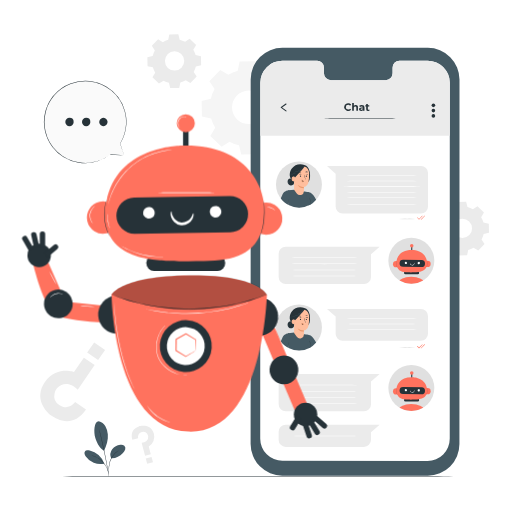
t = 0.00 s
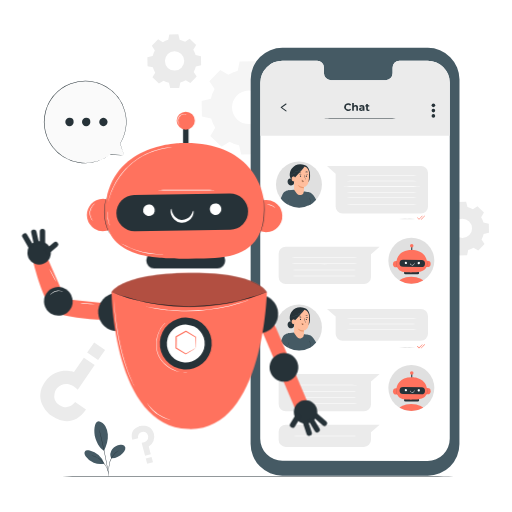
t = 0.19 s
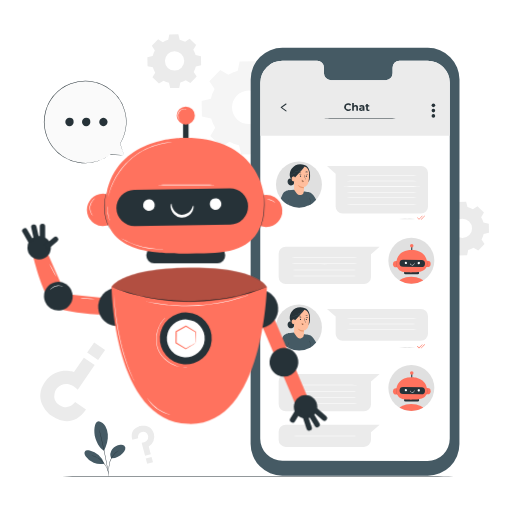
t = 0.56 s
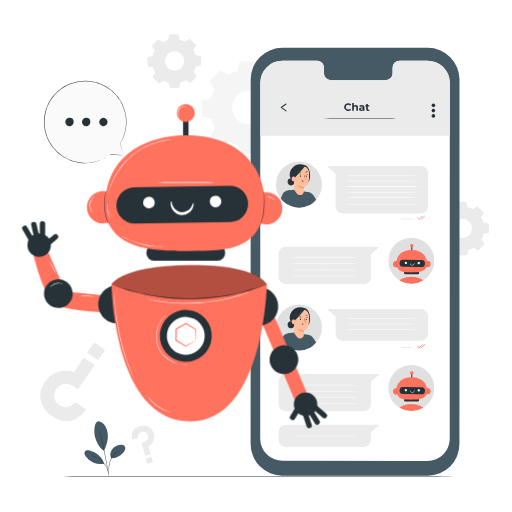
t = 0.75 s
t = 0.94 s: frame unchanged from t = 0.56 s, image omitted
t = 1.31 s: frame unchanged from t = 0.19 s, image omitted

The animated SVG that drew these frames (rendered in a browser with its animation timeline set to each time). Animation: 1 CSS @keyframes rule; one cycle of 1.50 s, repeats indefinitely.

<svg class="animated" id="freepik_stories-chat-bot" xmlns="http://www.w3.org/2000/svg" viewBox="0 0 500 500" version="1.1" xmlns:xlink="http://www.w3.org/1999/xlink" xmlns:svgjs="http://svgjs.com/svgjs"><style>svg#freepik_stories-chat-bot:not(.animated) .animable {opacity: 0;}svg#freepik_stories-chat-bot.animated #freepik--Character--inject-18 {animation: 1.5s Infinite  linear floating;animation-delay: 0s;}            @keyframes floating {                0% {                    opacity: 1;                    transform: translateY(0px);                }                50% {                    transform: translateY(-10px);                }                100% {                    opacity: 1;                    transform: translateY(0px);                }            }        </style><g id="freepik--background-complete--inject-18" class="animable" style="transform-origin: 258.42px 243.268px;"><path d="M84,400l-10.63-7.32s-6.14,8.93-15.52,2.71a10.45,10.45,0,0,1-4.55-11.22,11.56,11.56,0,0,1,6.68-8.09c3.84-1.73,9.65-1.71,15.95,4.48l16.48-24-10.51-7.23-9.65,14s-17.36-6.33-28.54,9.91c-10.69,15.54.76,28.74,6.73,32.84C55,409.29,71.25,418.88,84,400Z" style="fill: rgb(235, 235, 235); transform-origin: 65.8652px 380.352px;" id="el40u8v8uuzk3" class="animable"></path><g id="elfo7v49utl57"><rect x="87.41" y="336.98" width="12.94" height="12.09" style="fill: rgb(235, 235, 235); transform-origin: 93.88px 343.025px; transform: rotate(-145.47deg);" class="animable"></rect></g><path d="M129.26,429.39l5.64-1.49a5,5,0,0,1,3.65-6.12,4.71,4.71,0,0,1,5.19,1.75,5.22,5.22,0,0,1,.81,4.67c-.54,1.83-2.26,3.82-6.24,4.15l3.35,12.73,5.58-1.47-2-7.46a11.27,11.27,0,0,0,5-12.71c-2.18-8.25-10.09-8.22-13.25-7.38C134.62,416.7,126.53,419.46,129.26,429.39Z" style="fill: rgb(235, 235, 235); transform-origin: 139.686px 430.389px;" id="el9vpel4tlmnd" class="animable"></path><g id="el3yx2ckvgsf4"><rect x="142.94" y="446.87" width="5.86" height="5.47" style="fill: rgb(235, 235, 235); transform-origin: 145.87px 449.605px; transform: rotate(-14.78deg);" class="animable"></rect></g><path d="M223,73.07a37.14,37.14,0,0,1,9.14-4l1.88-9,15.29-.27,2.2,9a37.18,37.18,0,0,1,9.28,3.65l7.73-5.07,11,10.62-4.79,7.9a37.79,37.79,0,0,1,4,9.15l9.05,1.88.26,15.29-9,2.2a37.57,37.57,0,0,1-3.65,9.28l5.06,7.73-10.62,11-7.9-4.79a37.21,37.21,0,0,1-9.15,4l-1.88,9.06-15.29.26-2.2-9a36.8,36.8,0,0,1-9.28-3.65l-7.73,5.07-11-10.62,4.79-7.9a37.21,37.21,0,0,1-4-9.15l-9-1.88-.27-15.29,9-2.2A37.18,37.18,0,0,1,209.54,87l-5.07-7.73,10.62-11L223,73.07Zm8.15,20.37A16.4,16.4,0,1,0,254.34,93,16.41,16.41,0,0,0,231.15,93.44Z" style="fill: rgb(245, 245, 245); transform-origin: 242.48px 105.38px;" id="elnn6b6cnhnak" class="animable"></path><path d="M159,41.19a21.73,21.73,0,0,1,5.27-2.28l1.08-5.22,8.81-.15,1.27,5.17a21.34,21.34,0,0,1,5.34,2.1l4.45-2.92L191.52,44l-2.76,4.55a21.54,21.54,0,0,1,2.29,5.27l5.21,1.08.15,8.81L191.24,65a21.19,21.19,0,0,1-2.1,5.34l2.92,4.45-6.12,6.34-4.55-2.76a21.54,21.54,0,0,1-5.27,2.29L175,85.86l-8.81.16L165,80.85a21.76,21.76,0,0,1-5.34-2.11l-4.45,2.92-6.34-6.12L151.59,71a21.31,21.31,0,0,1-2.29-5.26l-5.21-1.09-.16-8.81,5.18-1.26a21.26,21.26,0,0,1,2.1-5.35l-2.92-4.45,6.12-6.33L159,41.19Zm4.69,11.74A9.45,9.45,0,1,0,177,52.69,9.45,9.45,0,0,0,163.65,52.93Z" style="fill: rgb(235, 235, 235); transform-origin: 170.17px 59.78px;" id="elz9p0eryz66" class="animable"></path><path d="M440.07,204.71a21.69,21.69,0,0,1,5.26-2.29l1.09-5.21,8.8-.15,1.27,5.17a21.26,21.26,0,0,1,5.35,2.1l4.45-2.92,6.33,6.12-2.76,4.55a21.54,21.54,0,0,1,2.29,5.27l5.22,1.08.15,8.81-5.17,1.27a22.13,22.13,0,0,1-2.1,5.34l2.91,4.45-6.11,6.34-4.55-2.76a21.54,21.54,0,0,1-5.27,2.29l-1.09,5.21-8.8.16-1.27-5.18a21.19,21.19,0,0,1-5.34-2.1l-4.46,2.92-6.33-6.12,2.76-4.55a21.38,21.38,0,0,1-2.29-5.27l-5.21-1.08-.16-8.81,5.17-1.27a22.13,22.13,0,0,1,2.1-5.34l-2.91-4.45,6.11-6.34,4.56,2.76Zm4.69,11.73a9.45,9.45,0,1,0,13.36-.23A9.46,9.46,0,0,0,444.76,216.44Z" style="fill: rgb(235, 235, 235); transform-origin: 451.28px 223.3px;" id="elhxfzwecflu5" class="animable"></path></g><g id="freepik--Floor--inject-18" class="animable" style="transform-origin: 252px 465.31px;"><path d="M463.78,465.31c0,.15-94.83.26-211.77.26s-211.79-.11-211.79-.26,94.8-.26,211.79-.26S463.78,465.17,463.78,465.31Z" style="fill: rgb(38, 50, 56); transform-origin: 252px 465.31px;" id="elfwwh0nn5kap" class="animable"></path></g><g id="freepik--Device--inject-18" class="animable" style="transform-origin: 346.735px 255.605px;"><path d="M417.66,464.58l-142-.08a30.94,30.94,0,0,1-30.92-30.94l.07-356a31,31,0,0,1,31-30.93l142,.09a30.94,30.94,0,0,1,30.92,30.94l-.07,356A30.92,30.92,0,0,1,417.66,464.58Z" style="fill: rgb(69, 90, 100); transform-origin: 346.735px 255.605px;" id="el7a3mkge4pe6" class="animable"></path><path d="M417.61,59.27l-27.53,0a6.85,6.85,0,0,0-6.69,7v5a6.85,6.85,0,0,1-6.69,7l-53.67,0a6.85,6.85,0,0,1-6.68-7v-5a6.85,6.85,0,0,0-6.69-7H275.88A21.66,21.66,0,0,0,254.2,80.85l-.07,347.52A21.67,21.67,0,0,0,275.79,450l141.73.08a21.67,21.67,0,0,0,21.68-21.66l.06-347.52A21.66,21.66,0,0,0,417.61,59.27Z" style="fill: rgb(255, 255, 255); transform-origin: 346.695px 254.675px;" id="elqnktn4rb11" class="animable"></path><path d="M439.25,132.31V80.54a21.66,21.66,0,0,0-21.64-21.27l-27.53,0a6.84,6.84,0,0,0-6.69,7v5a6.85,6.85,0,0,1-6.69,7l-53.67,0a6.85,6.85,0,0,1-6.68-7v-5a6.85,6.85,0,0,0-6.69-7H275.88A21.66,21.66,0,0,0,254.2,80.85v51.62H439.25Z" style="fill: rgb(235, 235, 235); transform-origin: 346.725px 95.87px;" id="elc11ek2106qw" class="animable"></path><ellipse cx="291.94" cy="180.15" rx="22.43" ry="22.38" style="fill: rgb(224, 224, 224); transform-origin: 291.94px 180.15px;" id="elj8h535ma9nd" class="animable"></ellipse><path d="M281.46,185.75l5.88-.5,14.34,2.42,1.69,10.79-.24,1.26a22.56,22.56,0,0,1-21.26.49l-.41-14.46" style="fill: rgb(69, 90, 100); transform-origin: 292.415px 193.942px;" id="elgs7zxwbm85v" class="animable"></path><path d="M298.61,187.5a7.66,7.66,0,0,1,7.44,3.27,42.81,42.81,0,0,1,2.67,4.23c-2.34,2.54-4.24,4.47-7.48,5.6Z" style="fill: rgb(69, 90, 100); transform-origin: 303.665px 194.01px;" id="el28t8ih36u3y" class="animable"></path><path d="M281.46,185.75s-3.88.48-5.38,3.79-1.85,4.34-1.85,4.34c2,2.42,4.56,5.28,7.69,6.35,0,0,.71-8.34.8-10.69C282.83,187,282.93,185.68,281.46,185.75Z" style="fill: rgb(69, 90, 100); transform-origin: 278.503px 192.989px;" id="elbe4wjg9f6ke" class="animable"></path><path d="M285,164.55a10.61,10.61,0,0,1,8.22-4.08,11.46,11.46,0,0,1,4,.72,5.85,5.85,0,0,1,3.36,2.22,9.74,9.74,0,0,1,1.94,4.5,27.75,27.75,0,0,1,.24,5.07,9.3,9.3,0,0,1-1.59,4.77l-4.31.74a26.84,26.84,0,0,1-7.11-.38,9.13,9.13,0,0,1-5.82-3.82C282.2,171.48,282.92,167.11,285,164.55Z" style="fill: rgb(38, 50, 56); transform-origin: 292.873px 169.523px;" id="elpzxnnuhcoz9" class="animable"></path><path d="M280.84,177a3.23,3.23,0,0,1,1.46-2.42,2.32,2.32,0,0,1,2.72.24l.68.8a2.78,2.78,0,0,1,1.6,2.8,3,3,0,0,1-2.12,2.49,3.37,3.37,0,0,1-3.21-.77A3.78,3.78,0,0,1,280.84,177Z" style="fill: rgb(38, 50, 56); transform-origin: 284.065px 177.643px;" id="elpjfpu75i68" class="animable"></path><path d="M281.69,179.94a1.47,1.47,0,0,1-.23-.85,3.94,3.94,0,0,1,1-1.94,5.8,5.8,0,0,1,1.73-1.38c.5-.27.85-.37.84-.4a2.22,2.22,0,0,0-.91.27,5,5,0,0,0-1.82,1.38,4.68,4.68,0,0,0-.7,1,2.45,2.45,0,0,0-.28,1,1.23,1.23,0,0,0,.19.68C281.6,179.9,281.69,180,281.69,179.94Z" style="fill: rgb(69, 90, 100); transform-origin: 283.175px 177.664px;" id="elspbr6z6sw9" class="animable"></path><path d="M296.82,186.73s0-4,0-4,3.51-.39,4.49-4.89a48.22,48.22,0,0,0,.54-9c0-2.73-2.35-6.45-5.73-6.46l-1.5-.18-5.75,2.28a1.61,1.61,0,0,0-1.52,1.54l-.17,19.21,2.63,3.69a3.88,3.88,0,0,0,7-2.23Z" style="fill: rgb(255, 190, 157); transform-origin: 294.529px 176.347px;" id="el0diu9hquhrvg" class="animable"></path><path d="M294.53,176.8a.92.92,0,0,1,.33-.59,1,1,0,0,1,1.19-.07,1.33,1.33,0,0,1,.5,1.23h0a1.22,1.22,0,0,1-.86.5h-.16a1,1,0,0,1-.72-.28A1,1,0,0,1,294.53,176.8Z" style="fill: rgb(235, 153, 110); transform-origin: 295.544px 176.923px;" id="el2yfq5isrxag" class="animable"></path><path d="M299.76,172a.58.58,0,0,1-.59.56.57.57,0,0,1-.58-.56.59.59,0,0,1,.6-.56A.56.56,0,0,1,299.76,172Z" style="fill: rgb(38, 50, 56); transform-origin: 299.175px 172px;" id="elr6zkkyy5jdl" class="animable"></path><path d="M300.72,170.56c-.08.07-.51-.28-1.13-.31s-1.11.26-1.17.18.05-.17.26-.31a1.65,1.65,0,0,1,.94-.23,1.49,1.49,0,0,1,.89.34C300.69,170.39,300.75,170.53,300.72,170.56Z" style="fill: rgb(38, 50, 56); transform-origin: 299.566px 170.228px;" id="elbl5nvihpy86" class="animable"></path><path d="M296.77,175.3a4.54,4.54,0,0,1,1-.12c.16,0,.32,0,.35-.14a.82.82,0,0,0-.08-.48l-.41-1.24a21.29,21.29,0,0,1-.89-3.25,21.06,21.06,0,0,1,1.15,3.17c.14.43.26.85.39,1.25a1,1,0,0,1,.05.63.47.47,0,0,1-.28.22,1.32,1.32,0,0,1-.27,0A3.74,3.74,0,0,1,296.77,175.3Z" style="fill: rgb(38, 50, 56); transform-origin: 297.55px 172.714px;" id="elkdw05dpx0t9" class="animable"></path><path d="M296.8,182.74a11.57,11.57,0,0,1-6-2s1.45,3.23,6,3.06Z" style="fill: rgb(235, 153, 110); transform-origin: 293.8px 182.273px;" id="elmp3pnsl7jf" class="animable"></path><path d="M294.9,175.64c.11,0,.07.68.63,1.19s1.28.48,1.28.57-.17.13-.47.12a1.74,1.74,0,0,1-1.08-.44,1.5,1.5,0,0,1-.48-1C294.77,175.79,294.86,175.63,294.9,175.64Z" style="fill: rgb(38, 50, 56); transform-origin: 295.795px 176.581px;" id="elxke14121zaj" class="animable"></path><path d="M300.59,168.2c-.11.15-.59,0-1.15,0s-1,.14-1.15,0,0-.22.22-.36a1.76,1.76,0,0,1,.92-.27,1.69,1.69,0,0,1,.93.25C300.57,168,300.64,168.13,300.59,168.2Z" style="fill: rgb(38, 50, 56); transform-origin: 299.417px 167.918px;" id="el30ifaa7ahnm" class="animable"></path><path d="M292.88,172a.59.59,0,0,0,.56.6.56.56,0,0,0,.61-.52.59.59,0,0,0-.56-.59A.55.55,0,0,0,292.88,172Z" style="fill: rgb(38, 50, 56); transform-origin: 293.465px 172.044px;" id="el0h8c6k7w817q" class="animable"></path><path d="M292.12,170.34c.07.08.52-.24,1.15-.23s1.08.33,1.15.26,0-.17-.24-.32a1.55,1.55,0,0,0-.92-.3,1.51,1.51,0,0,0-.91.27C292.15,170.17,292.08,170.3,292.12,170.34Z" style="fill: rgb(38, 50, 56); transform-origin: 293.277px 170.065px;" id="elg3kd8v40yxu" class="animable"></path><path d="M291.76,169c.12.15.61,0,1.19,0s1.07.12,1.19,0,0-.22-.24-.36a1.9,1.9,0,0,0-1.92,0C291.77,168.78,291.7,168.92,291.76,169Z" style="fill: rgb(38, 50, 56); transform-origin: 292.963px 168.723px;" id="elrtcfmwmk1k" class="animable"></path><path d="M288.11,173.69c0-.34-.32-1.16-.66-1.23-.88-.19-2.49-.2-2.63,2.06-.19,3.09,3,2.64,3,2.55S288.05,174.85,288.11,173.69Z" style="fill: rgb(255, 190, 157); transform-origin: 286.461px 174.764px;" id="elai91hxkyf85" class="animable"></path><path d="M287,175.89s-.05,0-.15.07a.51.51,0,0,1-.4,0,1.34,1.34,0,0,1-.55-1.24,1.86,1.86,0,0,1,.2-.76.64.64,0,0,1,.43-.39.27.27,0,0,1,.31.17.53.53,0,0,1,0,.15s.07,0,.05-.17a.34.34,0,0,0-.11-.2.36.36,0,0,0-.29-.1.75.75,0,0,0-.59.44,1.83,1.83,0,0,0-.24.85,1.4,1.4,0,0,0,.7,1.39.61.61,0,0,0,.5-.05C287,176,287,175.9,287,175.89Z" style="fill: rgb(235, 153, 110); transform-origin: 286.325px 174.775px;" id="elln75lelqdui" class="animable"></path><path d="M287.33,172.47l.78.81c3.4-3.24,10.05-11.37,9.68-10.89a10,10,0,0,0-4.86-.52c-2.53.43-7.32,1.69-7.25,4.66A15.58,15.58,0,0,0,287.33,172.47Z" style="fill: rgb(38, 50, 56); transform-origin: 291.742px 167.526px;" id="elfw6fao2fz6d" class="animable"></path><path d="M282.83,171.79s0-.07,0-.18a3.94,3.94,0,0,1,.21-.49,4.46,4.46,0,0,1,1.3-1.45,8.58,8.58,0,0,1,2.61-1.26c1-.33,2.2-.59,3.35-1.08a15.64,15.64,0,0,0,5.22-3.6,17.08,17.08,0,0,0,1.25-1.48l.31-.43a.71.71,0,0,1,.12-.14l-.09.16c-.07.1-.16.26-.29.45a14.82,14.82,0,0,1-1.22,1.52,15.2,15.2,0,0,1-2.16,1.92,14.83,14.83,0,0,1-3.08,1.74,31.67,31.67,0,0,1-3.37,1.08,8.6,8.6,0,0,0-2.58,1.21,4.54,4.54,0,0,0-1.31,1.39A4.69,4.69,0,0,0,282.83,171.79Z" style="fill: rgb(69, 90, 100); transform-origin: 290.015px 166.735px;" id="elzvu4qefy1dd" class="animable"></path><path d="M283.73,172.27a1.63,1.63,0,0,1,.12-.67,3.16,3.16,0,0,1,1.16-1.46,7,7,0,0,1,2.59-1,14.85,14.85,0,0,0,3.21-1,13.47,13.47,0,0,0,2.86-1.76,14.52,14.52,0,0,0,2-1.93,13.52,13.52,0,0,0,1.09-1.5c.11-.17.2-.32.26-.43a.84.84,0,0,1,.11-.15.91.91,0,0,1-.08.16l-.24.45a10.55,10.55,0,0,1-1.06,1.54,12.83,12.83,0,0,1-2,2,13.65,13.65,0,0,1-2.89,1.8,14.72,14.72,0,0,1-3.25,1,7.31,7.31,0,0,0-2.55,1,3.14,3.14,0,0,0-1.17,1.39A3.32,3.32,0,0,0,283.73,172.27Z" style="fill: rgb(69, 90, 100); transform-origin: 290.43px 167.32px;" id="eleegw1j5entm" class="animable"></path><path d="M281.92,200.21a39.88,39.88,0,0,1,0-5.92,43.86,43.86,0,0,1,0,5.92Z" style="fill: rgb(38, 50, 56); transform-origin: 281.915px 197.25px;" id="elncv0re5j4ka" class="animable"></path><path d="M303.14,199.79a6.39,6.39,0,0,1,0-1,11.62,11.62,0,0,0-.09-2.5,12.1,12.1,0,0,0-.72-2.41,5.61,5.61,0,0,1-.36-1,5,5,0,0,1,.49.93,9.61,9.61,0,0,1,.79,2.43,9.14,9.14,0,0,1,0,2.55A4,4,0,0,1,303.14,199.79Z" style="fill: rgb(38, 50, 56); transform-origin: 302.655px 196.335px;" id="elf2mp41ias2" class="animable"></path><path d="M411.08,208.57H334.63a6.88,6.88,0,0,1-6.87-6.87V169.6l-8.43-7.48h91.75A6.87,6.87,0,0,1,418,169V201.7A6.88,6.88,0,0,1,411.08,208.57Z" style="fill: rgb(235, 235, 235); transform-origin: 368.665px 185.345px;" id="el5ukfkkagn1d" class="animable"></path><path d="M405.84,213.77a65,65,0,0,1-8.16.26,64.92,64.92,0,0,1-8.15-.26,64.92,64.92,0,0,1,8.15-.26A65,65,0,0,1,405.84,213.77Z" style="fill: rgb(224, 224, 224); transform-origin: 397.685px 213.77px;" id="elji1ecgz3yts" class="animable"></path><path d="M409.21,214.41a.25.25,0,0,1-.18-.08l-1.58-1.65a.25.25,0,0,1,0-.35.24.24,0,0,1,.35,0l1.4,1.46,3.07-3.12a.24.24,0,0,1,.35,0,.25.25,0,0,1,0,.35l-3.25,3.31A.29.29,0,0,1,409.21,214.41Z" style="fill: rgb(255, 114, 94); transform-origin: 410.035px 212.502px;" id="elm7ezz8wyo" class="animable"></path><path d="M411.46,214.36h-.29a.25.25,0,0,1-.25-.25.28.28,0,0,1,.26-.25h.18l3.17-3.23a.25.25,0,0,1,.36,0,.25.25,0,0,1,0,.35l-3.25,3.3A.23.23,0,0,1,411.46,214.36Z" style="fill: rgb(255, 114, 94); transform-origin: 412.941px 212.457px;" id="elzjswwplpvol" class="animable"></path><path d="M405.84,339.44a65,65,0,0,1-8.16.26,64.92,64.92,0,0,1-8.15-.26,64.92,64.92,0,0,1,8.15-.26A65,65,0,0,1,405.84,339.44Z" style="fill: rgb(224, 224, 224); transform-origin: 397.685px 339.44px;" id="elcz9iglym0e5" class="animable"></path><path d="M409.21,340.08h0A.25.25,0,0,1,409,340l-1.58-1.65a.25.25,0,1,1,.36-.34l1.4,1.46,3.07-3.12a.24.24,0,0,1,.35,0,.25.25,0,0,1,0,.35L409.39,340A.29.29,0,0,1,409.21,340.08Z" style="fill: rgb(255, 114, 94); transform-origin: 409.999px 338.178px;" id="el9ai9c31y87" class="animable"></path><path d="M411.46,340h-.29a.26.26,0,0,1-.25-.26.24.24,0,0,1,.26-.24h.18l3.17-3.23a.25.25,0,0,1,.36,0,.25.25,0,0,1,0,.35l-3.25,3.3A.23.23,0,0,1,411.46,340Z" style="fill: rgb(255, 114, 94); transform-origin: 412.941px 338.097px;" id="elth0yp13ofr" class="animable"></path><path d="M410.1,171.31c0,.14-16.69.26-37.28.26s-37.27-.12-37.27-.26,16.68-.26,37.27-.26S410.1,171.16,410.1,171.31Z" style="fill: rgb(255, 255, 255); transform-origin: 372.825px 171.31px;" id="el84vwuq79x4s" class="animable"></path><path d="M410.1,176.78c0,.15-16.69.26-37.28.26s-37.27-.11-37.27-.26,16.68-.26,37.27-.26S410.1,176.64,410.1,176.78Z" style="fill: rgb(255, 255, 255); transform-origin: 372.825px 176.78px;" id="ela0xm4gh7od" class="animable"></path><path d="M410.1,182.26c0,.14-16.69.26-37.28.26s-37.27-.12-37.27-.26,16.68-.26,37.27-.26S410.1,182.12,410.1,182.26Z" style="fill: rgb(255, 255, 255); transform-origin: 372.825px 182.26px;" id="elmdfywz4goze" class="animable"></path><ellipse cx="291.94" cy="319.72" rx="22.43" ry="22.38" style="fill: rgb(224, 224, 224); transform-origin: 291.94px 319.72px;" id="el0r9d7wvke6z" class="animable"></ellipse><path d="M281.46,325.32l5.88-.5,14.34,2.42L303.37,338l-.24,1.25a22.53,22.53,0,0,1-21.26.49l-.41-14.45" style="fill: rgb(69, 90, 100); transform-origin: 292.415px 333.494px;" id="eli4cedd14xk" class="animable"></path><path d="M298.61,327.06a7.68,7.68,0,0,1,7.44,3.27,42.08,42.08,0,0,1,2.67,4.24c-2.34,2.54-4.24,4.47-7.48,5.59Z" style="fill: rgb(69, 90, 100); transform-origin: 303.665px 333.571px;" id="elev6m2sm1rk" class="animable"></path><path d="M281.46,325.32s-3.88.47-5.38,3.78-1.85,4.35-1.85,4.35c2,2.41,4.56,5.27,7.69,6.34,0,0,.71-8.33.8-10.69C282.83,326.52,282.93,325.24,281.46,325.32Z" style="fill: rgb(69, 90, 100); transform-origin: 278.503px 332.553px;" id="elblga5btsb6f" class="animable"></path><path d="M285,304.12a10.58,10.58,0,0,1,8.22-4.08,11.25,11.25,0,0,1,4,.71,5.94,5.94,0,0,1,3.36,2.22,9.79,9.79,0,0,1,1.94,4.5,27.9,27.9,0,0,1,.24,5.08,9.23,9.23,0,0,1-1.59,4.76l-4.31.75a27.27,27.27,0,0,1-7.11-.38,9.13,9.13,0,0,1-5.82-3.82C282.2,311,282.92,306.67,285,304.12Z" style="fill: rgb(38, 50, 56); transform-origin: 292.873px 309.091px;" id="elbrf9eudigo8" class="animable"></path><path d="M280.84,316.61a3.21,3.21,0,0,1,1.46-2.42,2.31,2.31,0,0,1,2.72.23l.68.81a2.77,2.77,0,0,1,1.6,2.8,3.06,3.06,0,0,1-2.12,2.49,3.38,3.38,0,0,1-3.21-.78A3.76,3.76,0,0,1,280.84,316.61Z" style="fill: rgb(38, 50, 56); transform-origin: 284.065px 317.248px;" id="elv2yne3q5zk9" class="animable"></path><path d="M281.69,319.51a1.53,1.53,0,0,1-.23-.86,3.91,3.91,0,0,1,1-1.93,5.64,5.64,0,0,1,1.73-1.38c.5-.27.85-.37.84-.41a2.43,2.43,0,0,0-.91.27,5.21,5.21,0,0,0-1.82,1.38,5,5,0,0,0-.7,1.06,2.41,2.41,0,0,0-.28,1,1.25,1.25,0,0,0,.19.68C281.6,319.47,281.69,319.52,281.69,319.51Z" style="fill: rgb(69, 90, 100); transform-origin: 283.175px 317.221px;" id="el0rwyizadv4ib" class="animable"></path><path d="M296.84,326.66l0-4s3.51-.39,4.49-4.88a48.33,48.33,0,0,0,.54-9c0-2.73-2.35-6.45-5.73-6.46l-1.5-.17-5.75,2.28a1.6,1.6,0,0,0-1.52,1.54l-.17,19.2,2.63,3.69a3.88,3.88,0,0,0,7-2.23Z" style="fill: rgb(255, 190, 157); transform-origin: 294.549px 316.292px;" id="elw11hiys37v" class="animable"></path><path d="M294.53,316.37a.92.92,0,0,1,.33-.59,1,1,0,0,1,1.19-.07,1.33,1.33,0,0,1,.5,1.23h0a1.21,1.21,0,0,1-.86.49h-.16a1.1,1.1,0,0,1-.72-.29A.93.93,0,0,1,294.53,316.37Z" style="fill: rgb(235, 153, 110); transform-origin: 295.544px 316.488px;" id="ellvazxavlm9c" class="animable"></path><path d="M299.76,312a.59.59,0,0,1-1.17,0,.59.59,0,0,1,.6-.56A.56.56,0,0,1,299.76,312Z" style="fill: rgb(38, 50, 56); transform-origin: 299.175px 311.977px;" id="el2u3girsmzpv" class="animable"></path><path d="M300.72,310.51c-.08.07-.51-.28-1.13-.31s-1.11.25-1.17.17.05-.17.26-.3a1.51,1.51,0,0,1,.94-.23,1.49,1.49,0,0,1,.89.34C300.69,310.34,300.75,310.48,300.72,310.51Z" style="fill: rgb(38, 50, 56); transform-origin: 299.566px 310.177px;" id="elmpk2vtnsbp" class="animable"></path><path d="M296.77,315.25a4.85,4.85,0,0,1,1-.13c.16,0,.32,0,.35-.14a.83.83,0,0,0-.08-.48c-.13-.39-.27-.8-.41-1.24a21.7,21.7,0,0,1-.89-3.24,20.66,20.66,0,0,1,1.15,3.16c.14.44.26.85.39,1.25a1,1,0,0,1,.05.63.41.41,0,0,1-.28.22.89.89,0,0,1-.27,0A3.74,3.74,0,0,1,296.77,315.25Z" style="fill: rgb(38, 50, 56); transform-origin: 297.55px 312.66px;" id="el22u3jbe74tf" class="animable"></path><path d="M296.8,322.68a11.61,11.61,0,0,1-6-1.95s1.45,3.23,6,3.06Z" style="fill: rgb(235, 153, 110); transform-origin: 293.8px 322.263px;" id="el5v9iprvtwqk" class="animable"></path><path d="M294.9,315.58c.11,0,.07.68.63,1.2s1.28.48,1.28.57-.17.12-.47.12a1.7,1.7,0,0,1-1.08-.45,1.46,1.46,0,0,1-.48-1C294.77,315.74,294.86,315.58,294.9,315.58Z" style="fill: rgb(38, 50, 56); transform-origin: 295.795px 316.525px;" id="elo49c9pftoe" class="animable"></path><path d="M300.59,308.15c-.11.15-.59,0-1.15,0s-1,.14-1.15,0,0-.22.22-.36a1.67,1.67,0,0,1,.92-.27,1.61,1.61,0,0,1,.93.25C300.57,307.93,300.64,308.08,300.59,308.15Z" style="fill: rgb(38, 50, 56); transform-origin: 299.417px 307.868px;" id="el0653h9p4kgah" class="animable"></path><path d="M292.88,311.92a.58.58,0,0,0,.56.59.55.55,0,0,0,.61-.51.59.59,0,0,0-.56-.6A.56.56,0,0,0,292.88,311.92Z" style="fill: rgb(38, 50, 56); transform-origin: 293.465px 311.956px;" id="eluhjs7ik01ms" class="animable"></path><path d="M292.12,310.28c.07.08.52-.24,1.15-.22s1.08.33,1.15.25,0-.17-.24-.32a1.62,1.62,0,0,0-.92-.3,1.58,1.58,0,0,0-.91.28C292.15,310.11,292.08,310.25,292.12,310.28Z" style="fill: rgb(38, 50, 56); transform-origin: 293.277px 310.007px;" id="elujnlsqzjk79" class="animable"></path><path d="M291.76,308.94c.12.14.61,0,1.19,0s1.07.11,1.19,0,0-.21-.24-.35a1.9,1.9,0,0,0-1.92,0C291.77,308.72,291.7,308.87,291.76,308.94Z" style="fill: rgb(38, 50, 56); transform-origin: 292.963px 308.666px;" id="el1zpmmvuyyga" class="animable"></path><path d="M288.11,313.25c0-.34-.32-1.15-.66-1.22-.88-.19-2.49-.21-2.63,2.05-.19,3.09,3,2.65,3,2.56S288.05,314.42,288.11,313.25Z" style="fill: rgb(255, 190, 157); transform-origin: 286.461px 314.332px;" id="eltly2xfvtbf" class="animable"></path><path d="M287,315.46s-.05,0-.15.07a.56.56,0,0,1-.4,0,1.33,1.33,0,0,1-.55-1.23,1.82,1.82,0,0,1,.2-.76.64.64,0,0,1,.43-.39.28.28,0,0,1,.31.16.51.51,0,0,1,0,.16s.07-.05.05-.18a.37.37,0,0,0-.11-.2.39.39,0,0,0-.29-.09.73.73,0,0,0-.59.44,1.8,1.8,0,0,0-.24.85,1.39,1.39,0,0,0,.7,1.38.57.57,0,0,0,.5,0C287,315.53,287,315.46,287,315.46Z" style="fill: rgb(235, 153, 110); transform-origin: 286.325px 314.363px;" id="elho299ymbwwu" class="animable"></path><path d="M287.33,312l.78.82c3.4-3.25,10.05-11.38,9.68-10.89a9.9,9.9,0,0,0-4.86-.53c-2.53.43-7.32,1.69-7.25,4.67A15.57,15.57,0,0,0,287.33,312Z" style="fill: rgb(38, 50, 56); transform-origin: 291.742px 307.061px;" id="elarkupomqz88" class="animable"></path><path d="M282.83,311.35s0-.06,0-.18a4.73,4.73,0,0,1,.21-.48,4.57,4.57,0,0,1,1.3-1.46A8.57,8.57,0,0,1,287,308c1-.34,2.2-.6,3.35-1.09a15.13,15.13,0,0,0,3.06-1.71,15.73,15.73,0,0,0,2.16-1.88c.56-.6,1-1.12,1.25-1.48.12-.18.23-.32.31-.43s.11-.15.12-.14l-.09.16-.29.44a12.92,12.92,0,0,1-1.22,1.52,15.21,15.21,0,0,1-2.16,1.93A14.83,14.83,0,0,1,290.4,307c-1.16.49-2.34.75-3.37,1.08a8.6,8.6,0,0,0-2.58,1.2,4.56,4.56,0,0,0-1.31,1.4A6,6,0,0,0,282.83,311.35Z" style="fill: rgb(69, 90, 100); transform-origin: 290.04px 306.309px;" id="elb24tgob7qpo" class="animable"></path><path d="M283.73,311.84a1.68,1.68,0,0,1,.12-.68,3.09,3.09,0,0,1,1.16-1.45,7,7,0,0,1,2.59-1,15.42,15.42,0,0,0,3.21-1,13.47,13.47,0,0,0,2.86-1.76,13.81,13.81,0,0,0,3.06-3.43c.11-.18.2-.32.26-.44a1,1,0,0,1,.11-.14.91.91,0,0,1-.08.16l-.24.45a10.55,10.55,0,0,1-1.06,1.54,12.83,12.83,0,0,1-2,2,13.23,13.23,0,0,1-2.89,1.79,15.33,15.33,0,0,1-3.25,1,6.93,6.93,0,0,0-2.55,1,3,3,0,0,0-1.17,1.39A3.12,3.12,0,0,0,283.73,311.84Z" style="fill: rgb(69, 90, 100); transform-origin: 290.415px 306.89px;" id="eljrrjpvpj34h" class="animable"></path><path d="M281.92,339.77a39.75,39.75,0,0,1,0-5.91,43.71,43.71,0,0,1,0,5.91Z" style="fill: rgb(38, 50, 56); transform-origin: 281.915px 336.815px;" id="el7hoyetee63" class="animable"></path><path d="M303.14,339.36a6.39,6.39,0,0,1,0-1.05,11.71,11.71,0,0,0-.09-2.51,12.19,12.19,0,0,0-.72-2.4,6,6,0,0,1-.36-1,5,5,0,0,1,.49.93,9.48,9.48,0,0,1,.79,2.43,9.14,9.14,0,0,1,0,2.55A4.12,4.12,0,0,1,303.14,339.36Z" style="fill: rgb(38, 50, 56); transform-origin: 302.655px 335.88px;" id="elmqlz7e2bwzo" class="animable"></path><path d="M411.08,332.88H334.63a6.88,6.88,0,0,1-6.87-6.88V309.16l-8.43-7.48h91.75a6.88,6.88,0,0,1,6.87,6.87V326A6.88,6.88,0,0,1,411.08,332.88Z" style="fill: rgb(235, 235, 235); transform-origin: 368.64px 317.28px;" id="elvar026mftre" class="animable"></path><path d="M410.1,310.87c0,.15-16.69.26-37.28.26s-37.27-.11-37.27-.26,16.68-.26,37.27-.26S410.1,310.73,410.1,310.87Z" style="fill: rgb(255, 255, 255); transform-origin: 372.825px 310.87px;" id="el483xf1w5dlc" class="animable"></path><path d="M410.1,316.35c0,.14-16.69.26-37.28.26s-37.27-.12-37.27-.26,16.68-.26,37.27-.26S410.1,316.21,410.1,316.35Z" style="fill: rgb(255, 255, 255); transform-origin: 372.825px 316.35px;" id="el92lc38fvanm" class="animable"></path><path d="M410.1,321.83c0,.14-16.69.26-37.28.26s-37.27-.12-37.27-.26,16.68-.26,37.27-.26S410.1,321.68,410.1,321.83Z" style="fill: rgb(255, 255, 255); transform-origin: 372.825px 321.83px;" id="el1yo8dbp84au" class="animable"></path><path d="M410.1,187.74c0,.14-16.69.26-37.28.26s-37.27-.12-37.27-.26,16.68-.26,37.27-.26S410.1,187.59,410.1,187.74Z" style="fill: rgb(255, 255, 255); transform-origin: 372.825px 187.74px;" id="el5lua4bumc8s" class="animable"></path><path d="M410.1,193.21c0,.15-16.69.26-37.28.26s-37.27-.11-37.27-.26,16.68-.26,37.27-.26S410.1,193.07,410.1,193.21Z" style="fill: rgb(255, 255, 255); transform-origin: 372.825px 193.21px;" id="elfz3e3pq2jai" class="animable"></path><path d="M410.1,199.79c0,.15-16.69.26-37.28.26s-37.27-.11-37.27-.26,16.68-.26,37.27-.26S410.1,199.65,410.1,199.79Z" style="fill: rgb(255, 255, 255); transform-origin: 372.825px 199.79px;" id="elo9cbdut849k" class="animable"></path><path d="M336,104.63a4,4,0,0,1,6.91-2.46l-1.07,1a2.34,2.34,0,0,0-1.82-.85,2.32,2.32,0,0,0,0,4.64,2.32,2.32,0,0,0,1.82-.86l1.07,1a4,4,0,0,1-6.91-2.45Z" style="fill: rgb(38, 50, 56); transform-origin: 339.455px 104.635px;" id="el75pvwhxo1xp" class="animable"></path><path d="M349.56,105.06v3.19H348v-2.94c0-.9-.42-1.31-1.13-1.31s-1.33.48-1.33,1.5v2.75h-1.62v-7.67h1.62v2.69a2.41,2.41,0,0,1,1.77-.67A2.18,2.18,0,0,1,349.56,105.06Z" style="fill: rgb(38, 50, 56); transform-origin: 346.749px 104.415px;" id="els6jhnfy2rk" class="animable"></path><path d="M355.94,105.08v3.17h-1.51v-.69a1.82,1.82,0,0,1-1.7.77c-1.3,0-2.07-.72-2.07-1.68s.69-1.67,2.39-1.67h1.28c0-.69-.42-1.09-1.28-1.09a2.71,2.71,0,0,0-1.61.51l-.58-1.12a4.24,4.24,0,0,1,2.4-.68C355,102.6,355.94,103.39,355.94,105.08Zm-1.61,1.41v-.57h-1.11c-.75,0-1,.28-1,.66s.34.67.91.67A1.19,1.19,0,0,0,354.33,106.49Z" style="fill: rgb(38, 50, 56); transform-origin: 353.3px 105.47px;" id="eld4wisckmx4k" class="animable"></path><path d="M361,108a2.3,2.3,0,0,1-1.32.35,1.83,1.83,0,0,1-2.07-2v-2.29h-.86v-1.24h.86v-1.36h1.61v1.36h1.39v1.24h-1.39v2.27a.65.65,0,0,0,.69.73,1,1,0,0,0,.65-.21Z" style="fill: rgb(38, 50, 56); transform-origin: 358.875px 104.914px;" id="elm8sl5h7h8o" class="animable"></path><path d="M389.53,115.79c0,.14-17,.26-38.07.26s-38.06-.12-38.06-.26,17-.27,38.06-.27S389.53,115.64,389.53,115.79Z" style="fill: rgb(38, 50, 56); transform-origin: 351.465px 115.785px;" id="elmj1t0giste" class="animable"></path><circle cx="423.26" cy="102.86" r="1.77" style="fill: rgb(38, 50, 56); transform-origin: 423.26px 102.86px;" id="elgid1ustyvq" class="animable"></circle><path d="M425,108a1.78,1.78,0,1,1-1.77-1.77A1.78,1.78,0,0,1,425,108Z" style="fill: rgb(38, 50, 56); transform-origin: 423.22px 108.01px;" id="el7s0bvgp5m0w" class="animable"></path><path d="M425,113.19a1.78,1.78,0,1,1-1.77-1.77A1.77,1.77,0,0,1,425,113.19Z" style="fill: rgb(38, 50, 56); transform-origin: 423.22px 113.2px;" id="elpr56mgwfow" class="animable"></path><path d="M279.32,108.86a.47.47,0,0,1-.3-.1l-4.69-3.44a.52.52,0,0,1-.21-.41.49.49,0,0,1,.21-.4l4.69-3.38a.5.5,0,0,1,.7.12.5.5,0,0,1-.11.69l-4.14,3,4.14,3a.51.51,0,0,1,.11.7A.49.49,0,0,1,279.32,108.86Z" style="fill: rgb(38, 50, 56); transform-origin: 276.966px 104.949px;" id="elxr9b2d5smeo" class="animable"></path><ellipse cx="401.71" cy="254.62" rx="22.43" ry="22.38" style="fill: rgb(224, 224, 224); transform-origin: 401.71px 254.62px;" id="elozlxrzc7fmm" class="animable"></ellipse><path d="M407.85,267.85h-11.8a1.52,1.52,0,0,1-1.52-1.52h0a1.53,1.53,0,0,1,1.52-1.53h11.8a1.53,1.53,0,0,1,1.52,1.53h0A1.52,1.52,0,0,1,407.85,267.85Z" style="fill: rgb(38, 50, 56); transform-origin: 401.95px 266.325px;" id="el3hlpo158g3b" class="animable"></path><rect x="401.58" y="240.07" width="1.04" height="5.24" style="fill: rgb(38, 50, 56); transform-origin: 402.1px 242.69px;" id="elf5dfxu73i7o" class="animable"></rect><circle cx="386.81" cy="257.98" r="3.04" style="fill: rgb(255, 114, 94); transform-origin: 386.81px 257.98px;" id="elgkgf9fsh5zc" class="animable"></circle><circle cx="417.55" cy="257.78" r="3.04" style="fill: rgb(255, 114, 94); transform-origin: 417.55px 257.78px;" id="ellrui2pw30vc" class="animable"></circle><path d="M402.55,244.21s12.38-.15,14.34,10.58-8.51,10.92-11.52,11.12c-1.36.09-4.28.1-6.86.06-5.71-.1-9.74-1.2-11.11-6.5a10,10,0,0,1-.31-1.9C386.73,251.77,390.65,243.93,402.55,244.21Z" style="fill: rgb(255, 114, 94); transform-origin: 402.1px 255.098px;" id="el07smkwrm8ebu" class="animable"></path><path d="M393.57,260.54l18,.28a3.42,3.42,0,0,0,3.47-3.36h0a3.42,3.42,0,0,0-3.37-3.46l-18-.28a3.41,3.41,0,0,0-3.47,3.36h0A3.41,3.41,0,0,0,393.57,260.54Z" style="fill: rgb(38, 50, 56); transform-origin: 402.62px 257.27px;" id="elt66y5uwgjj8" class="animable"></path><path d="M407.83,257.09a1.09,1.09,0,0,0,1.28.87,1.1,1.1,0,1,0-.42-2.15A1.09,1.09,0,0,0,407.83,257.09Z" style="fill: rgb(255, 255, 255); transform-origin: 408.954px 256.873px;" id="el81ommsgtox" class="animable"></path><path d="M395.26,256.89a1.1,1.1,0,1,0,2.15-.42,1.1,1.1,0,0,0-2.15.42Z" style="fill: rgb(255, 255, 255); transform-origin: 396.354px 256.78px;" id="el4xwymptvvki" class="animable"></path><path d="M403.81,240a1.71,1.71,0,1,1-1.71-1.7A1.71,1.71,0,0,1,403.81,240Z" style="fill: rgb(255, 114, 94); transform-origin: 402.1px 240.01px;" id="elv1ltzq9kx3" class="animable"></path><path d="M404.68,256.59s.07.08.11.26a1.8,1.8,0,0,1-.07.76,2.28,2.28,0,0,1-.6,1,2.12,2.12,0,0,1-1.29.61,2.15,2.15,0,0,1-1.38-.36,2.42,2.42,0,0,1-.77-.85,1.82,1.82,0,0,1-.2-.74c0-.18,0-.28.06-.28s.1.38.43.85a2.51,2.51,0,0,0,.71.65,1.89,1.89,0,0,0,1.11.26,1.84,1.84,0,0,0,1-.46,2.18,2.18,0,0,0,.59-.77C404.64,257,404.6,256.59,404.68,256.59Z" style="fill: rgb(255, 255, 255); transform-origin: 402.642px 257.909px;" id="elrclvvl8gm1" class="animable"></path><path d="M416.87,254.44a1.61,1.61,0,0,1,.09.26,3.12,3.12,0,0,1,.1.32c0,.12.07.26.1.43a9.29,9.29,0,0,1,.16,1.13,9.47,9.47,0,0,1,0,1.4,9.23,9.23,0,0,1-.23,1.38,8,8,0,0,1-.36,1.08,4.27,4.27,0,0,1-.17.41,2.57,2.57,0,0,1-.15.29l-.14.25a.86.86,0,0,1,.11-.26l.13-.31c.05-.12.11-.25.16-.4a8.26,8.26,0,0,0,.33-1.08,10.56,10.56,0,0,0,.23-1.37,10.89,10.89,0,0,0,0-1.39,9.74,9.74,0,0,0-.14-1.12A4,4,0,0,0,417,255c0-.13-.05-.23-.07-.32A.91.91,0,0,1,416.87,254.44Z" style="fill: rgb(38, 50, 56); transform-origin: 416.808px 257.915px;" id="el7daetb9fxv" class="animable"></path><path d="M387.54,254.5a1.36,1.36,0,0,0-.1.27c0,.08-.06.19-.1.31s-.07.27-.1.43a8,8,0,0,0-.15,1.13,9.39,9.39,0,0,0,0,1.4,8.82,8.82,0,0,0,.23,1.38,7.73,7.73,0,0,0,.36,1.09c.05.15.12.28.17.4s.11.22.15.3l.14.24a1.19,1.19,0,0,0-.11-.26c0-.08-.08-.18-.13-.3s-.11-.25-.16-.4a8.45,8.45,0,0,1-.33-1.09,10.28,10.28,0,0,1-.23-1.37,10.76,10.76,0,0,1,0-1.38,9.94,9.94,0,0,1,.14-1.13,3.38,3.38,0,0,1,.09-.42c0-.13.05-.24.07-.32S387.54,254.5,387.54,254.5Z" style="fill: rgb(38, 50, 56); transform-origin: 387.602px 257.975px;" id="ely8lrqjuul2k" class="animable"></path><path d="M390.21,273.84s3.68-3.59,11.37-3.59,11.63,3.59,11.63,3.59A22.26,22.26,0,0,1,390.21,273.84Z" style="fill: rgb(255, 114, 94); transform-origin: 401.71px 273.645px;" id="eln6ak6rzw1sm" class="animable"></path><path d="M279,277.44h76.44a6.86,6.86,0,0,0,6.87-6.87V248.39l8.43-7.48H279a6.87,6.87,0,0,0-6.87,6.87v22.79A6.86,6.86,0,0,0,279,277.44Z" style="fill: rgb(235, 235, 235); transform-origin: 321.435px 259.175px;" id="elb506za7l59" class="animable"></path><path d="M352,251.75c0,.15-15.74.26-35.16.26s-35.16-.11-35.16-.26,15.74-.26,35.16-.26S352,251.61,352,251.75Z" style="fill: rgb(255, 255, 255); transform-origin: 316.84px 251.75px;" id="elhcvai2mk27d" class="animable"></path><path d="M352,257.69c0,.15-15.74.26-35.16.26s-35.16-.11-35.16-.26,15.74-.26,35.16-.26S352,257.55,352,257.69Z" style="fill: rgb(255, 255, 255); transform-origin: 316.84px 257.69px;" id="elc5947ztmoba" class="animable"></path><path d="M352,263.63c0,.14-15.74.26-35.16.26s-35.16-.12-35.16-.26,15.74-.26,35.16-.26S352,263.49,352,263.63Z" style="fill: rgb(255, 255, 255); transform-origin: 316.84px 263.63px;" id="els1o9nhfdhye" class="animable"></path><path d="M352,269.57c0,.14-15.74.26-35.16.26s-35.16-.12-35.16-.26,15.74-.26,35.16-.26S352,269.42,352,269.57Z" style="fill: rgb(255, 255, 255); transform-origin: 316.84px 269.57px;" id="elnzbzls36ytl" class="animable"></path><ellipse cx="401.71" cy="378.9" rx="22.43" ry="22.38" style="fill: rgb(224, 224, 224); transform-origin: 401.71px 378.9px;" id="elvaqzxxkfvxk" class="animable"></ellipse><path d="M407.85,392.13h-11.8a1.52,1.52,0,0,1-1.52-1.53h0a1.52,1.52,0,0,1,1.52-1.52h11.8a1.52,1.52,0,0,1,1.52,1.52h0A1.52,1.52,0,0,1,407.85,392.13Z" style="fill: rgb(38, 50, 56); transform-origin: 401.95px 390.605px;" id="el9i0udzwjjpd" class="animable"></path><rect x="401.58" y="364.35" width="1.04" height="5.24" style="fill: rgb(38, 50, 56); transform-origin: 402.1px 366.97px;" id="elqgiq5gnvyan" class="animable"></rect><circle cx="386.81" cy="382.26" r="3.04" style="fill: rgb(255, 114, 94); transform-origin: 386.81px 382.26px;" id="elobg24nrz5em" class="animable"></circle><circle cx="417.55" cy="382.05" r="3.04" style="fill: rgb(255, 114, 94); transform-origin: 417.55px 382.05px;" id="elv73otx02uzq" class="animable"></circle><path d="M402.55,368.49s12.38-.15,14.34,10.57-8.51,10.93-11.52,11.13c-1.36.09-4.28.1-6.86.06-5.71-.1-9.74-1.21-11.11-6.5a10,10,0,0,1-.31-1.9C386.73,376.05,390.65,368.2,402.55,368.49Z" style="fill: rgb(255, 114, 94); transform-origin: 402.1px 379.377px;" id="el99brvdvnsw" class="animable"></path><path d="M393.57,384.82l18,.28a3.42,3.42,0,0,0,3.47-3.36h0a3.42,3.42,0,0,0-3.37-3.46l-18-.29a3.42,3.42,0,0,0-3.47,3.36h0A3.42,3.42,0,0,0,393.57,384.82Z" style="fill: rgb(38, 50, 56); transform-origin: 402.62px 381.545px;" id="elxlporg66u1i" class="animable"></path><path d="M407.83,381.37A1.1,1.1,0,0,0,410,381a1.1,1.1,0,1,0-2.15.42Z" style="fill: rgb(255, 255, 255); transform-origin: 408.911px 381.148px;" id="elb3gegzp8uw" class="animable"></path><path d="M395.26,381.17a1.1,1.1,0,1,0,.87-1.29A1.1,1.1,0,0,0,395.26,381.17Z" style="fill: rgb(255, 255, 255); transform-origin: 396.34px 380.96px;" id="eld2ua1f6c5yl" class="animable"></path><path d="M403.81,364.24a1.71,1.71,0,1,1-1.71-1.71A1.71,1.71,0,0,1,403.81,364.24Z" style="fill: rgb(255, 114, 94); transform-origin: 402.1px 364.24px;" id="ela13lhv1ms3" class="animable"></path><path d="M404.68,380.86s.07.09.11.27a1.81,1.81,0,0,1-.07.76,2.34,2.34,0,0,1-.6,1,2.12,2.12,0,0,1-1.29.61,2.15,2.15,0,0,1-1.38-.36,2.42,2.42,0,0,1-.77-.85,1.86,1.86,0,0,1-.2-.74c0-.18,0-.28.06-.28s.1.38.43.84a2.4,2.4,0,0,0,.71.66,2,2,0,0,0,1.11.26,1.84,1.84,0,0,0,1-.46,2.37,2.37,0,0,0,.59-.77C404.64,381.26,404.6,380.87,404.68,380.86Z" style="fill: rgb(255, 255, 255); transform-origin: 402.642px 382.184px;" id="elzqslxea5ot" class="animable"></path><path d="M416.87,378.71s0,.1.09.27a2.49,2.49,0,0,1,.1.32c0,.12.07.26.1.42a9.9,9.9,0,0,1,.16,1.13,9.45,9.45,0,0,1,0,1.4,8.82,8.82,0,0,1-.23,1.38,7.73,7.73,0,0,1-.36,1.09,4,4,0,0,1-.17.4,2.09,2.09,0,0,1-.15.3l-.14.24a1.19,1.19,0,0,1,.11-.26c0-.08.08-.18.13-.3s.11-.25.16-.4a8,8,0,0,0,.33-1.09,10.12,10.12,0,0,0,.23-1.36,10.89,10.89,0,0,0,0-1.39,9.46,9.46,0,0,0-.14-1.12,3.57,3.57,0,0,0-.09-.43c0-.13-.05-.23-.07-.32A.93.93,0,0,1,416.87,378.71Z" style="fill: rgb(38, 50, 56); transform-origin: 416.808px 382.185px;" id="elzgvq4huodz8" class="animable"></path><path d="M387.54,378.78a1.36,1.36,0,0,0-.1.27c0,.08-.06.19-.1.31s-.07.27-.1.43a8,8,0,0,0-.15,1.13,9.39,9.39,0,0,0,0,1.4,9,9,0,0,0,.23,1.38,7.73,7.73,0,0,0,.36,1.09c.05.15.12.28.17.4s.11.22.15.3l.14.24a1,1,0,0,0-.11-.26c0-.08-.08-.18-.13-.3s-.11-.25-.16-.41a8.26,8.26,0,0,1-.33-1.08,10.28,10.28,0,0,1-.23-1.37,10.76,10.76,0,0,1,0-1.38,9.94,9.94,0,0,1,.14-1.13,3.38,3.38,0,0,1,.09-.42c0-.13.05-.24.07-.32S387.54,378.78,387.54,378.78Z" style="fill: rgb(38, 50, 56); transform-origin: 387.602px 382.255px;" id="elzn3e4uppn2s" class="animable"></path><path d="M390.21,398.12s3.68-3.59,11.37-3.59,11.63,3.59,11.63,3.59A22.26,22.26,0,0,1,390.21,398.12Z" style="fill: rgb(255, 114, 94); transform-origin: 401.71px 397.925px;" id="el29s1r387va7" class="animable"></path><path d="M279,401.72h76.44a6.86,6.86,0,0,0,6.87-6.87V372.67l8.43-7.48H279a6.87,6.87,0,0,0-6.87,6.87v22.79A6.86,6.86,0,0,0,279,401.72Z" style="fill: rgb(235, 235, 235); transform-origin: 321.435px 383.455px;" id="eldbb4k64w7w" class="animable"></path><path d="M279,436.41h76.44a6.87,6.87,0,0,0,6.87-6.88v-7.35l8.43-7.48H279a6.87,6.87,0,0,0-6.87,6.87v8A6.87,6.87,0,0,0,279,436.41Z" style="fill: rgb(235, 235, 235); transform-origin: 321.435px 425.555px;" id="el8zc449u10et" class="animable"></path><path d="M352,376c0,.15-15.74.26-35.16.26s-35.16-.11-35.16-.26,15.74-.26,35.16-.26S352,375.89,352,376Z" style="fill: rgb(255, 255, 255); transform-origin: 316.84px 376px;" id="elsv4injaunq" class="animable"></path><path d="M352,382c0,.14-15.74.26-35.16.26s-35.16-.12-35.16-.26,15.74-.26,35.16-.26S352,381.83,352,382Z" style="fill: rgb(255, 255, 255); transform-origin: 316.84px 382px;" id="elhr8gp4sjj4" class="animable"></path><path d="M352,387.91c0,.14-15.74.26-35.16.26s-35.16-.12-35.16-.26,15.74-.26,35.16-.26S352,387.76,352,387.91Z" style="fill: rgb(255, 255, 255); transform-origin: 316.84px 387.91px;" id="elbfe4bjbsca8" class="animable"></path><path d="M352,393.85c0,.14-15.74.26-35.16.26s-35.16-.12-35.16-.26,15.74-.26,35.16-.26S352,393.7,352,393.85Z" style="fill: rgb(255, 255, 255); transform-origin: 316.84px 393.85px;" id="elwdpj3v9p0z9" class="animable"></path><path d="M352.24,425.87c0,.14-15.58.26-34.79.26s-34.8-.12-34.8-.26,15.58-.26,34.8-.26S352.24,425.72,352.24,425.87Z" style="fill: rgb(255, 255, 255); transform-origin: 317.445px 425.87px;" id="elnyoffagb7j" class="animable"></path></g><g id="freepik--Plant--inject-18" class="animable" style="transform-origin: 102.466px 438.46px;"><path d="M96.44,411.39a10.28,10.28,0,0,1,6.47,4.81,18.34,18.34,0,0,1,2.39,7.87c.51,5.32-1.34,11.19-3.64,16-5.19-2.9-7.6-9.35-8.62-12.7-1.61-5.29-1.31-15.84,3.4-16" style="fill: rgb(69, 90, 100); transform-origin: 98.7718px 425.72px;" id="elkjkpmqvv798" class="animable"></path><path d="M108.56,447.59a8.77,8.77,0,0,1,1-8.75,11.62,11.62,0,0,1,7.86-4.41,4.94,4.94,0,0,1,4,.87,3.75,3.75,0,0,1,.84,3.72,7.65,7.65,0,0,1-2.18,3.3c-3.29,3.18-7.06,5.65-11.62,5.27" style="fill: rgb(69, 90, 100); transform-origin: 115.133px 440.973px;" id="el14eyixwy3eai" class="animable"></path><path d="M106.32,464.72a5.66,5.66,0,0,1-.07-1.1c0-.78,0-1.79-.08-3a30.59,30.59,0,0,1,1-9.85,18.82,18.82,0,0,1,5.13-8.43,12.8,12.8,0,0,1,2.45-1.77,6.72,6.72,0,0,1,.73-.36.75.75,0,0,1,.27-.1,20.44,20.44,0,0,0-3.26,2.43,19.41,19.41,0,0,0-5,8.34,32.94,32.94,0,0,0-1.13,9.74c0,1.27,0,2.29,0,3A7.51,7.51,0,0,1,106.32,464.72Z" style="fill: rgb(38, 50, 56); transform-origin: 110.931px 452.415px;" id="elsz16avp7wo" class="animable"></path><path d="M96.92,419.45a2.53,2.53,0,0,1,.15.45q.15.51.36,1.32c.31,1.15.74,2.82,1.24,4.89,1,4.14,2.34,9.88,3.66,16.24s2.38,12.16,3.09,16.36c.35,2.1.62,3.8.8,5,.08.56.14,1,.19,1.36a2.42,2.42,0,0,1,0,.48,3.23,3.23,0,0,1-.12-.47c-.07-.35-.15-.79-.26-1.35-.23-1.21-.54-2.9-.92-4.95-.78-4.19-1.88-10-3.2-16.33s-2.6-12.1-3.54-16.25c-.47-2-.85-3.71-1.12-4.92-.12-.55-.22-1-.29-1.34A2.12,2.12,0,0,1,96.92,419.45Z" style="fill: rgb(38, 50, 56); transform-origin: 101.67px 442.5px;" id="elukaujyypugs" class="animable"></path><path d="M101.66,452.36A20.57,20.57,0,0,0,87.56,440c-1.61-.39-3.61-.44-4.59.9s-.29,3.24.62,4.63a17.56,17.56,0,0,0,18,7.33" style="fill: rgb(69, 90, 100); transform-origin: 92.0762px 446.484px;" id="elq53qrwaqb3" class="animable"></path><path d="M89.32,444.73a6.16,6.16,0,0,1,1,.21,11.35,11.35,0,0,1,1.17.34c.44.16,1,.3,1.51.55s1.16.49,1.77.83a18.09,18.09,0,0,1,1.94,1.14,22.29,22.29,0,0,1,3.93,3.32,22.69,22.69,0,0,1,3,4.17,20.41,20.41,0,0,1,1,2,18.24,18.24,0,0,1,.67,1.84c.2.56.28,1.1.4,1.56a10.85,10.85,0,0,1,.22,1.2,6,6,0,0,1,.1,1c-.09,0-.25-1.46-1-3.71a18,18,0,0,0-.69-1.79,20.41,20.41,0,0,0-1-2,23.22,23.22,0,0,0-3-4.08,24.29,24.29,0,0,0-3.84-3.29c-.66-.42-1.28-.83-1.9-1.14a17.32,17.32,0,0,0-1.73-.86C90.74,445.14,89.29,444.81,89.32,444.73Z" style="fill: rgb(38, 50, 56); transform-origin: 97.6748px 453.81px;" id="els04hc2adgbg" class="animable"></path></g><g id="freepik--speech-bubble--inject-18" class="animable" style="transform-origin: 83.1932px 119.16px;"><path d="M121.1,151.7l-3.7-11.55a40.18,40.18,0,1,0-9.62,10.7l0,0Z" style="fill: rgb(250, 250, 250); transform-origin: 83.1934px 119.071px;" id="el048lw7tqxcq8" class="animable"></path><path d="M121.1,151.7l-.84,0-2.54-.13-10-.55a.11.11,0,0,1-.11-.12.14.14,0,0,1,0-.06l0,0,.16.16a40.07,40.07,0,0,1-24.31,8.49,45,45,0,0,1-6.65-.53,40.08,40.08,0,0,1-25.7-15.33A40.71,40.71,0,0,1,43.9,128a39.65,39.65,0,0,1,.16-18.28c.19-.76.39-1.53.59-2.29s.53-1.5.79-2.25a22.44,22.44,0,0,1,.88-2.23c.34-.72.69-1.44,1-2.17a17.46,17.46,0,0,1,1.18-2.11l1.27-2.08,1.46-2,.74-1c.25-.32.54-.61.81-.92A40,40,0,0,1,68.75,81.53,41.2,41.2,0,0,1,87.16,79a40.15,40.15,0,0,1,16.61,5.48,40.28,40.28,0,0,1,18.31,24.1,44.63,44.63,0,0,1,1.24,6.6,52.93,52.93,0,0,1,.11,6.26,39.91,39.91,0,0,1-5.94,18.76v-.09c1.18,3.76,2.08,6.66,2.7,8.64.3,1,.52,1.69.68,2.2l.22.74s-.1-.27-.27-.77l-.73-2.21c-.64-2-1.59-4.82-2.81-8.53a.13.13,0,0,1,0-.09,39.89,39.89,0,0,0,5.79-18.67,52,52,0,0,0-.14-6.2,43.7,43.7,0,0,0-1.25-6.54A40,40,0,0,0,87.12,79.51,40.7,40.7,0,0,0,68.94,82,39.6,39.6,0,0,0,53.21,93c-.26.31-.55.59-.8.91l-.73,1-1.44,1.93L49,98.9A17.93,17.93,0,0,0,47.82,101c-.34.71-.68,1.43-1,2.14a21.79,21.79,0,0,0-.86,2.2c-.26.74-.57,1.47-.79,2.22s-.39,1.51-.58,2.26a39.35,39.35,0,0,0-.18,18A39.84,39.84,0,0,0,77,158.51a45.64,45.64,0,0,0,6.59.55,39.35,39.35,0,0,0,6.15-.51,40.12,40.12,0,0,0,18-7.79.11.11,0,0,1,.16,0,.12.12,0,0,1,0,.14l0,0-.08-.18,9.88.68,2.56.18Z" style="fill: rgb(38, 50, 56); transform-origin: 83.1932px 119.16px;" id="elzr5vq7x4ly" class="animable"></path><path d="M71.94,119.14a4.07,4.07,0,1,1-4.07-4.07A4.08,4.08,0,0,1,71.94,119.14Z" style="fill: rgb(38, 50, 56); transform-origin: 67.87px 119.14px;" id="elsr67s49rzoq" class="animable"></path><path d="M88.24,119.14a4.07,4.07,0,1,1-4.07-4.07A4.08,4.08,0,0,1,88.24,119.14Z" style="fill: rgb(38, 50, 56); transform-origin: 84.17px 119.14px;" id="elbtv2kqh32o9" class="animable"></path><path d="M104.5,117.11a4.07,4.07,0,1,1-5.57-1.49A4.07,4.07,0,0,1,104.5,117.11Z" style="fill: rgb(38, 50, 56); transform-origin: 100.973px 119.14px;" id="el5pkbm8mw593" class="animable"></path></g><g id="freepik--Character--inject-18" class="animable animator-active" style="transform-origin: 170.616px 268.261px;"><path d="M106.12,299,64,294.64,46.16,254.15,32.3,257.76S42.54,300.55,54,307.18,104.61,315,104.61,315Z" style="fill: rgb(255, 114, 94); transform-origin: 69.21px 284.575px;" id="elcublmcdy189" class="animable"></path><g id="el1u1vg657718"><circle cx="114.55" cy="307.18" r="18.68" style="fill: rgb(38, 50, 56); transform-origin: 114.55px 307.18px; transform: rotate(-48.37deg);" class="animable"></circle></g><path d="M114.55,325.88a18.71,18.71,0,1,1,13.23-5.48A18.59,18.59,0,0,1,114.55,325.88Zm0-37.36A18.66,18.66,0,1,0,127.74,294,18.54,18.54,0,0,0,114.55,288.52Z" style="fill: rgb(38, 50, 56); transform-origin: 114.55px 307.17px;" id="elc3zb331att5" class="animable"></path><g id="el6b7ltc3awxw"><circle cx="56.95" cy="296.76" r="14.01" style="fill: rgb(38, 50, 56); transform-origin: 56.95px 296.76px; transform: rotate(-13.5deg);" class="animable"></circle></g><g id="elaezlkiugrin"><circle cx="38.22" cy="249.33" r="11.45" style="fill: rgb(38, 50, 56); transform-origin: 38.22px 249.33px; transform: rotate(-45deg);" class="animable"></circle></g><g id="eldzthg8a9zpm"><path d="M45.66,241.68H58a0,0,0,0,1,0,0v5.27a0,0,0,0,1,0,0H45.66a2.45,2.45,0,0,1-2.45-2.45v-.36A2.45,2.45,0,0,1,45.66,241.68Z" style="fill: rgb(38, 50, 56); transform-origin: 50.605px 244.315px; transform: rotate(139.82deg);" class="animable"></path></g><g id="elboqqi9efb9o"><path d="M36.52,230.85h12a.35.35,0,0,1,.35.35v4.56a.35.35,0,0,1-.35.35h-12a2.45,2.45,0,0,1-2.45-2.45v-.36A2.45,2.45,0,0,1,36.52,230.85Z" style="fill: rgb(38, 50, 56); transform-origin: 41.47px 233.48px; transform: rotate(90deg);" class="animable"></path></g><g id="elf3wkigjyfcl"><path d="M29.17,231.36h12a.35.35,0,0,1,.35.35v4.56a.35.35,0,0,1-.35.35h-12a2.45,2.45,0,0,1-2.45-2.45v-.36a2.45,2.45,0,0,1,2.45-2.45Z" style="fill: rgb(38, 50, 56); transform-origin: 34.12px 233.99px; transform: rotate(77.39deg);" class="animable"></path></g><g id="el1794go1d89n"><path d="M21.72,234.48h12a.35.35,0,0,1,.35.35v4.56a.35.35,0,0,1-.35.35h-12a2.45,2.45,0,0,1-2.45-2.45v-.36a2.45,2.45,0,0,1,2.45-2.45Z" style="fill: rgb(38, 50, 56); transform-origin: 26.67px 237.11px; transform: rotate(60deg);" class="animable"></path></g><g id="el14kq70utek7"><rect x="270.44" y="311.97" width="13.7" height="92.95" style="fill: rgb(255, 114, 94); transform-origin: 277.29px 358.445px; transform: rotate(156.96deg);" class="animable"></rect></g><g id="elrmkb4wz6o4q"><circle cx="252.96" cy="309.12" r="18.68" style="fill: rgb(38, 50, 56); transform-origin: 252.96px 309.12px; transform: rotate(-49.73deg);" class="animable"></circle></g><path d="M253,327.84a18.72,18.72,0,0,1-17.9-24.23A18.7,18.7,0,1,1,253,327.84Zm0-37.38a18.66,18.66,0,1,0,17.85,24.16h0a18.67,18.67,0,0,0-12.33-23.32A18.77,18.77,0,0,0,252.94,290.46Z" style="fill: rgb(38, 50, 56); transform-origin: 252.972px 309.14px;" id="elyehidi6hh7" class="animable"></path><g id="eljhfhg1x5sf"><circle cx="277.29" cy="361.2" r="14.01" style="fill: rgb(38, 50, 56); transform-origin: 277.29px 361.2px; transform: rotate(-74.47deg);" class="animable"></circle></g><circle cx="298.41" cy="404.8" r="11.45" style="fill: rgb(38, 50, 56); transform-origin: 298.41px 404.8px;" id="el45dh0t3qhvs" class="animable"></circle><g id="ele3c6zbxxw5"><path d="M283.32,410.85h12.32a0,0,0,0,1,0,0v5.27a0,0,0,0,1,0,0H283.32a2.45,2.45,0,0,1-2.45-2.45v-.36A2.45,2.45,0,0,1,283.32,410.85Z" style="fill: rgb(38, 50, 56); transform-origin: 288.255px 413.485px; transform: rotate(-58.64deg);" class="animable"></path></g><g id="elnqee2axs0y"><path d="M295.42,418.22h12a.35.35,0,0,1,.35.35v4.56a.35.35,0,0,1-.35.35h-12A2.45,2.45,0,0,1,293,421v-.36A2.45,2.45,0,0,1,295.42,418.22Z" style="fill: rgb(38, 50, 56); transform-origin: 300.385px 420.85px; transform: rotate(-108.46deg);" class="animable"></path></g><g id="elrv2p8ca1gf"><path d="M302.23,415.42h12a.35.35,0,0,1,.35.35v4.56a.35.35,0,0,1-.35.35h-12a2.45,2.45,0,0,1-2.45-2.45v-.36a2.45,2.45,0,0,1,2.45-2.45Z" style="fill: rgb(38, 50, 56); transform-origin: 307.18px 418.05px; transform: rotate(-121.07deg);" class="animable"></path></g><g id="elx1r97fffygf"><path d="M308.31,410.1h12a.35.35,0,0,1,.35.35V415a.35.35,0,0,1-.35.35h-12a2.45,2.45,0,0,1-2.45-2.45v-.36A2.45,2.45,0,0,1,308.31,410.1Z" style="fill: rgb(38, 50, 56); transform-origin: 313.26px 412.725px; transform: rotate(-138.46deg);" class="animable"></path></g><path d="M109,287.74s1.35,131.14,74.94,133.7,76.68-132.76,76.68-133.7c0,0-8.69-19.55-75.81-18.79S109,287.74,109,287.74Z" style="fill: rgb(255, 114, 94); transform-origin: 184.81px 345.202px;" id="elrhvpiu8mgrm" class="animable"></path><g id="elup9w78y9x3n"><rect x="142.96" y="248.88" width="76.9" height="15.77" rx="7.35" style="fill: rgb(38, 50, 56); transform-origin: 181.41px 256.765px; transform: rotate(180deg);" class="animable"></rect></g><g id="elcoo36gd61qq"><rect x="178.74" y="120.89" width="5.37" height="27.15" style="fill: rgb(38, 50, 56); transform-origin: 181.425px 134.465px; transform: rotate(180deg);" class="animable"></rect></g><g id="ellif8tdjrrb"><circle cx="259.9" cy="213.5" r="15.78" style="fill: rgb(255, 114, 94); transform-origin: 259.9px 213.5px; transform: rotate(-13.37deg);" class="animable"></circle></g><g id="elxc1r6kqe0z"><circle cx="100.6" cy="212.46" r="15.78" style="fill: rgb(255, 114, 94); transform-origin: 100.6px 212.46px; transform: rotate(-12.78deg);" class="animable"></circle></g><path d="M178.3,142.16S114.14,141.39,104,197s44.1,56.61,59.71,57.66c7.07.48,22.21.53,35.57.29,29.58-.51,50.48-6.23,57.59-33.67a51.42,51.42,0,0,0,1.59-9.83C260.33,181.33,240,140.68,178.3,142.16Z" style="fill: rgb(255, 114, 94); transform-origin: 180.662px 198.606px;" id="elw6z80wfk00g" class="animable"></path><path d="M224.84,226.8l-93.21,1.45a17.69,17.69,0,0,1-18-17.41h0a17.7,17.7,0,0,1,17.42-18l93.21-1.45a17.68,17.68,0,0,1,18,17.41h0A17.69,17.69,0,0,1,224.84,226.8Z" style="fill: rgb(38, 50, 56); transform-origin: 177.945px 209.82px;" id="elo8xmbkrs6qr" class="animable"></path><path d="M151,208.91a5.68,5.68,0,1,1-4.48-6.67A5.68,5.68,0,0,1,151,208.91Z" style="fill: rgb(255, 255, 255); transform-origin: 145.427px 207.814px;" id="elcatbp6px3rk" class="animable"></path><path d="M216.09,207.87a5.68,5.68,0,1,1-4.48-6.66A5.68,5.68,0,0,1,216.09,207.87Z" style="fill: rgb(255, 255, 255); transform-origin: 210.515px 206.783px;" id="elwr5n80hujje" class="animable"></path><path d="M206.72,339.82a25.37,25.37,0,1,1-23.46-27.15A25.38,25.38,0,0,1,206.72,339.82Z" style="fill: rgb(38, 50, 56); transform-origin: 181.417px 337.973px;" id="elj0sv1dy261l" class="animable"></path><path d="M199.85,339.32a18.49,18.49,0,1,1-17.09-19.79A18.48,18.48,0,0,1,199.85,339.32Z" style="fill: rgb(255, 255, 255); transform-origin: 181.41px 337.971px;" id="elug74vxqsark" class="animable"></path><path d="M190.94,342.68a18.38,18.38,0,0,1-.17-3.05c-.05-1.91-.09-4.64-.09-8l.2.37-9.51-5.55h.53l-9.6,5.39c-.26.44.35-.59.29-.48h0v1.42l0,1.43c0,.94,0,1.88-.05,2.8,0,1.84-.07,3.62-.1,5.34l-.26-.46,9.4,5.74h-.42c2.93-1.58,5.35-2.84,7-3.7a19.44,19.44,0,0,1,2.77-1.3,14.62,14.62,0,0,1-2.4,1.59c-1.62,1-4,2.41-7,4.14l-.21.12-.21-.12-9.52-5.55-.26-.15v-.32q0-2.58.06-5.34c0-.92,0-1.85,0-2.8l0-1.42V331.4h0c-.06.11.55-.91.29-.48l9.63-5.34.28-.15.26.16,9.39,5.74.21.13v.24c-.11,3.46-.22,6.24-.32,8.13A15.32,15.32,0,0,1,190.94,342.68Z" style="fill: rgb(255, 114, 94); transform-origin: 181.39px 336.955px;" id="elgo1e4j2q7nl" class="animable"></path><g id="elgu1efmyozxh"><circle cx="181.43" cy="120.35" r="8.85" style="fill: rgb(255, 114, 94); transform-origin: 181.43px 120.35px; transform: rotate(-45deg);" class="animable"></circle></g><path d="M167.29,206.29c.42.05.21,2,1.45,4.67a11.79,11.79,0,0,0,3,4,9.77,9.77,0,0,0,5.33,2.37,9.9,9.9,0,0,0,5.68-1.36,11.84,11.84,0,0,0,3.68-3.35c1.7-2.37,1.85-4.36,2.27-4.33.17,0,.34.5.34,1.44a8.84,8.84,0,0,1-1,3.84,11.8,11.8,0,0,1-4,4.43,10.77,10.77,0,0,1-13.9-1.27,11.73,11.73,0,0,1-3.12-5.08,8.7,8.7,0,0,1-.32-4C166.87,206.72,167.13,206.26,167.29,206.29Z" style="fill: rgb(255, 255, 255); transform-origin: 177.819px 213.127px;" id="elem3pi02zme7" class="animable"></path><path d="M252.72,232.2c-.1,0,1.05-1.8,2.16-4.95a53.6,53.6,0,0,0,2.6-12.74,93.84,93.84,0,0,0,.3-13c-.07-1.67-.15-3-.23-4a7,7,0,0,1-.05-1.46,7.82,7.82,0,0,1,.25,1.44c.14.93.28,2.28.4,4a79.05,79.05,0,0,1-.15,13.12,49.61,49.61,0,0,1-2.77,12.82,25.28,25.28,0,0,1-1.7,3.61A8.25,8.25,0,0,1,252.72,232.2Z" style="fill: rgb(38, 50, 56); transform-origin: 255.533px 214.125px;" id="eld83l6tra629" class="animable"></path><path d="M104.12,195.14a7.52,7.52,0,0,1-.31,1.43c-.13.45-.27,1-.4,1.66s-.33,1.38-.45,2.21a48.61,48.61,0,0,0-.7,5.83,51.27,51.27,0,0,0,.1,7.18,52.07,52.07,0,0,0,1.16,7.08,48.47,48.47,0,0,0,1.72,5.62c.27.79.58,1.48.83,2.1s.49,1.14.69,1.56a7.9,7.9,0,0,1,.56,1.35,8,8,0,0,1-.74-1.26,16.87,16.87,0,0,1-.77-1.54c-.28-.6-.62-1.29-.91-2.08a42.85,42.85,0,0,1-1.84-5.63,48.46,48.46,0,0,1-1.22-7.16,47.73,47.73,0,0,1-.06-7.25,43.47,43.47,0,0,1,.82-5.87c.15-.83.36-1.56.53-2.21s.33-1.2.48-1.65A9,9,0,0,1,104.12,195.14Z" style="fill: rgb(38, 50, 56); transform-origin: 104.495px 213.15px;" id="elatbnz6sbgxq" class="animable"></path><path d="M108.66,287.63l.38.11,1.12.38,4.26,1.5,3.08,1.1c1.13.38,2.38.74,3.71,1.15,2.67.79,5.68,1.82,9.1,2.62l5.33,1.37c1.86.47,3.82.82,5.84,1.26,4,.92,8.39,1.55,13,2.29a232.19,232.19,0,0,0,30.08,2.15,230.43,230.43,0,0,0,30.08-2.15c4.58-.74,8.94-1.36,13-2.29,2-.43,4-.78,5.84-1.25l5.34-1.37c3.41-.8,6.42-1.83,9.09-2.62,1.33-.41,2.58-.77,3.71-1.15l3.08-1.1,4.26-1.5,1.12-.38a2,2,0,0,1,.39-.11l-.37.16-1.1.43-4.23,1.59L251.62,291c-1.12.39-2.37.76-3.7,1.19-2.67.82-5.67,1.87-9.09,2.7l-5.34,1.4c-1.85.48-3.82.84-5.84,1.29-4,.94-8.4,1.58-13,2.34a226.13,226.13,0,0,1-30.15,2.19,227.33,227.33,0,0,1-30.14-2.2c-4.59-.75-9-1.4-13-2.34-2-.45-4-.81-5.84-1.29l-5.34-1.4c-3.42-.83-6.42-1.88-9.09-2.7-1.33-.43-2.57-.8-3.7-1.19l-3.07-1.15-4.23-1.59-1.1-.43A2,2,0,0,1,108.66,287.63Z" style="fill: rgb(38, 50, 56); transform-origin: 184.565px 294.87px;" id="elw0kmjc2xmrl" class="animable"></path><g id="eldzihrcqjz"><g style="opacity: 0.3; transform-origin: 184.81px 285.753px;" class="animable"><path d="M109,287.74s8.69-18,75.81-18.79,75.81,18.79,75.81,18.79S192.88,321.13,109,287.74Z" id="elsbtryubilq" class="animable" style="transform-origin: 184.81px 285.753px;"></path></g></g><path d="M170.17,146.32a1.22,1.22,0,0,1-.23,0l-.67.07c-.6.06-1.48.08-2.61.21a71.11,71.11,0,0,0-9.47,1.57,67.92,67.92,0,0,0-40,26.58,70.21,70.21,0,0,0-10.44,21.3c-.35,1.08-.54,1.94-.71,2.51l-.19.66a1,1,0,0,1-.08.22.67.67,0,0,1,0-.23c0-.18.08-.4.14-.67.14-.58.29-1.45.61-2.55a63.44,63.44,0,0,1,3.2-9.09,68.36,68.36,0,0,1,19-25.25,68.37,68.37,0,0,1,28.39-13.84,63,63,0,0,1,9.53-1.41c1.14-.1,2-.09,2.62-.12h.68C170.1,146.3,170.17,146.31,170.17,146.32Z" style="fill: rgb(255, 255, 255); transform-origin: 137.965px 172.86px;" id="elfpnjsc8qk7g" class="animable"></path><path d="M107.4,223.3a7.71,7.71,0,0,1-.92-2,28.53,28.53,0,0,1-1.63-10.42,7,7,0,0,1,.26-2.18c.16,0-.06,3.34.58,7.38S107.55,223.24,107.4,223.3Z" style="fill: rgb(255, 255, 255); transform-origin: 106.125px 216px;" id="elxywaet3g56r" class="animable"></path><path d="M90.57,218.13s-.23-.16-.54-.54a9.17,9.17,0,0,1-1.13-1.75,11.38,11.38,0,0,1,1.71-12.9,8.87,8.87,0,0,1,1.55-1.4,2.16,2.16,0,0,1,.66-.38c.06.08-.84.69-1.93,2a11.8,11.8,0,0,0-1.66,12.5C89.93,217.25,90.64,218.07,90.57,218.13Z" style="fill: rgb(255, 255, 255); transform-origin: 90.2267px 209.645px;" id="el30p6ebjoqcu" class="animable"></path><path d="M182,114.18a13.32,13.32,0,0,0-2.35-.05,6.13,6.13,0,0,0-5.24,8.16,13.12,13.12,0,0,0,1,2.11s-.2-.12-.48-.44a5.4,5.4,0,0,1-.9-1.55,6.28,6.28,0,0,1,5.56-8.65,5.46,5.46,0,0,1,1.78.17C181.82,114,182,114.15,182,114.18Z" style="fill: rgb(255, 255, 255); transform-origin: 177.782px 119.073px;" id="el17iteidauii" class="animable"></path><path d="M269.16,206c-.11.12-1.66-1.37-4-2.49s-4.47-1.45-4.45-1.61a9.2,9.2,0,0,1,4.67,1.14A9.06,9.06,0,0,1,269.16,206Z" style="fill: rgb(255, 255, 255); transform-origin: 264.935px 203.952px;" id="elkh151smdel" class="animable"></path><path d="M132,381.07a1.25,1.25,0,0,1-.12-.19l-.33-.59c-.3-.57-.7-1.33-1.22-2.3-.26-.5-.54-1.06-.86-1.66l-.94-2c-.68-1.45-1.44-3.1-2.19-5-.38-.93-.78-1.91-1.2-2.92s-.78-2.11-1.19-3.22c-.86-2.21-1.59-4.64-2.44-7.16-1.57-5.1-3.11-10.75-4.46-16.75s-2.33-11.79-3.13-17.06-1.32-10-1.64-14.06c-.19-2-.31-3.82-.41-5.42s-.19-3-.22-4.1-.06-1.95-.09-2.59v-.67a.82.82,0,0,1,0-.23.77.77,0,0,1,0,.23l.06.67c0,.63.11,1.5.18,2.58s.17,2.5.31,4.09.27,3.41.49,5.41c.36,4,1,8.76,1.75,14s1.84,11,3.16,17,2.87,11.64,4.4,16.73c.85,2.52,1.56,4.94,2.4,7.15.4,1.12.78,2.19,1.16,3.22l1.16,2.94c.72,1.87,1.46,3.53,2.12,5l.9,2c.29.61.57,1.17.82,1.68l1.12,2.34.28.61A.77.77,0,0,1,132,381.07Z" style="fill: rgb(255, 255, 255); transform-origin: 121.776px 338.11px;" id="eles5rqpv0snh" class="animable"></path><path d="M92.87,299.54a49.89,49.89,0,0,1-7.31-.26,51.9,51.9,0,0,1-7.27-.77,49.89,49.89,0,0,1,7.31.26A51.65,51.65,0,0,1,92.87,299.54Z" style="fill: rgb(255, 255, 255); transform-origin: 85.58px 299.025px;" id="el2ul0deaia77" class="animable"></path><path d="M55.25,278.19a54.11,54.11,0,0,1-3.81-6.47A54,54,0,0,1,48.1,265a54.59,54.59,0,0,1,3.8,6.48A52.8,52.8,0,0,1,55.25,278.19Z" style="fill: rgb(255, 255, 255); transform-origin: 51.675px 271.595px;" id="el92dgimxzipm" class="animable"></path><path d="M167.5,412.6a5.86,5.86,0,0,1-1.17-.14,26,26,0,0,1-3.13-.76,33.86,33.86,0,0,1-4.46-1.71,38,38,0,0,1-5.06-2.94,37,37,0,0,1-4.48-3.77,32.7,32.7,0,0,1-3.12-3.62,23.39,23.39,0,0,1-1.77-2.69,5.19,5.19,0,0,1-.53-1.05c.08-.05.92,1.4,2.59,3.52a37.29,37.29,0,0,0,3.17,3.5,36.59,36.59,0,0,0,9.41,6.62,39,39,0,0,0,4.36,1.79C165.87,412.21,167.52,412.5,167.5,412.6Z" style="fill: rgb(255, 255, 255); transform-origin: 155.64px 404.259px;" id="el26izuvop9xp" class="animable"></path><path d="M182.84,366.34a4.85,4.85,0,0,1-.7.07,18.35,18.35,0,0,1-2,.06,26.82,26.82,0,0,1-7.33-1.19,32.23,32.23,0,0,1-4.78-1.92,31.09,31.09,0,0,1-5-3.21,26.88,26.88,0,0,1-10.38-23.9,30.88,30.88,0,0,1,1.05-5.82,30.24,30.24,0,0,1,1.85-4.8,26.61,26.61,0,0,1,4.14-6.17,17.79,17.79,0,0,1,1.42-1.44,4.92,4.92,0,0,1,.53-.46s-.66.71-1.8,2a28.08,28.08,0,0,0-4,6.2,28.95,28.95,0,0,0-2.76,10.49,26.69,26.69,0,0,0,10.2,23.49,30.54,30.54,0,0,0,4.86,3.2,31,31,0,0,0,4.69,2,28,28,0,0,0,7.23,1.33C181.87,366.34,182.84,366.28,182.84,366.34Z" style="fill: rgb(255, 255, 255); transform-origin: 167.683px 342.018px;" id="elbu9vx3l8sx" class="animable"></path><path d="M61.77,287.59c0,.08-.77-.29-2-.58a11.16,11.16,0,0,0-9.46,2.27c-1,.83-1.48,1.49-1.55,1.44A4.62,4.62,0,0,1,50,289a10.35,10.35,0,0,1,9.79-2.34A4.8,4.8,0,0,1,61.77,287.59Z" style="fill: rgb(255, 255, 255); transform-origin: 55.265px 288.499px;" id="elobn7jq3z8yl" class="animable"></path><path d="M209.44,188.16c0,.14-12.28.26-27.42.26s-27.43-.12-27.43-.26,12.28-.26,27.43-.26S209.44,188,209.44,188.16Z" style="fill: rgb(255, 255, 255); transform-origin: 182.015px 188.16px;" id="eluuy8qivv16m" class="animable"></path><path d="M162.64,250.69a1.88,1.88,0,0,1-.46.07l-1.34.12c-.58.05-1.29.09-2.12.11s-1.77.06-2.81,0c-2.09,0-4.57-.15-7.32-.44a81.16,81.16,0,0,1-8.85-1.53,80.12,80.12,0,0,1-8.6-2.58,71.11,71.11,0,0,1-6.74-2.87c-1-.44-1.77-.9-2.5-1.29s-1.35-.74-1.85-1l-1.15-.7a2.09,2.09,0,0,1-.38-.27s.16,0,.43.18l1.2.61c.51.28,1.14.61,1.88,1s1.58.79,2.53,1.21c1.88.88,4.17,1.82,6.75,2.75a78.88,78.88,0,0,0,17.34,4.08c2.72.32,5.19.5,7.26.55,1,.06,2,0,2.81,0s1.53,0,2.11,0h1.34A1.43,1.43,0,0,1,162.64,250.69Z" style="fill: rgb(255, 255, 255); transform-origin: 140.58px 245.666px;" id="elv27x9nbyq5" class="animable"></path><path d="M242.47,295.75a.86.86,0,0,1-.24.11l-.72.27-2.78,1c-1.21.44-2.69.95-4.44,1.46s-3.72,1.17-5.95,1.73l-3.48.92c-1.21.31-2.49.57-3.8.88-2.62.63-5.46,1.13-8.44,1.7a177.48,177.48,0,0,1-39.33,2.41c-3-.19-5.91-.34-8.59-.65-1.34-.14-2.64-.24-3.88-.41l-3.57-.49c-2.28-.27-4.32-.68-6.11-1s-3.34-.62-4.59-.91l-2.88-.64-.75-.18a.9.9,0,0,1-.25-.08,1.62,1.62,0,0,1,.27,0l.75.13,2.9.55c1.26.25,2.8.54,4.6.81s3.83.66,6.11.91l3.56.45c1.24.16,2.54.25,3.88.38,2.67.29,5.55.42,8.57.6,6.05.25,12.7.26,19.68-.15s13.57-1.28,19.54-2.26c3-.55,5.82-1,8.44-1.64,1.31-.3,2.59-.55,3.8-.85l3.48-.89c2.23-.53,4.2-1.15,5.95-1.65s3.25-1,4.46-1.37l2.81-.9.74-.22Z" style="fill: rgb(255, 255, 255); transform-origin: 192.57px 301.101px;" id="elhzpk9q9p5ue" class="animable"></path></g><defs>     <filter id="active" height="200%">         <feMorphology in="SourceAlpha" result="DILATED" operator="dilate" radius="2"></feMorphology>                <feFlood flood-color="#32DFEC" flood-opacity="1" result="PINK"></feFlood>        <feComposite in="PINK" in2="DILATED" operator="in" result="OUTLINE"></feComposite>        <feMerge>            <feMergeNode in="OUTLINE"></feMergeNode>            <feMergeNode in="SourceGraphic"></feMergeNode>        </feMerge>    </filter>    <filter id="hover" height="200%">        <feMorphology in="SourceAlpha" result="DILATED" operator="dilate" radius="2"></feMorphology>                <feFlood flood-color="#ff0000" flood-opacity="0.5" result="PINK"></feFlood>        <feComposite in="PINK" in2="DILATED" operator="in" result="OUTLINE"></feComposite>        <feMerge>            <feMergeNode in="OUTLINE"></feMergeNode>            <feMergeNode in="SourceGraphic"></feMergeNode>        </feMerge>            <feColorMatrix type="matrix" values="0   0   0   0   0                0   1   0   0   0                0   0   0   0   0                0   0   0   1   0 "></feColorMatrix>    </filter></defs></svg>